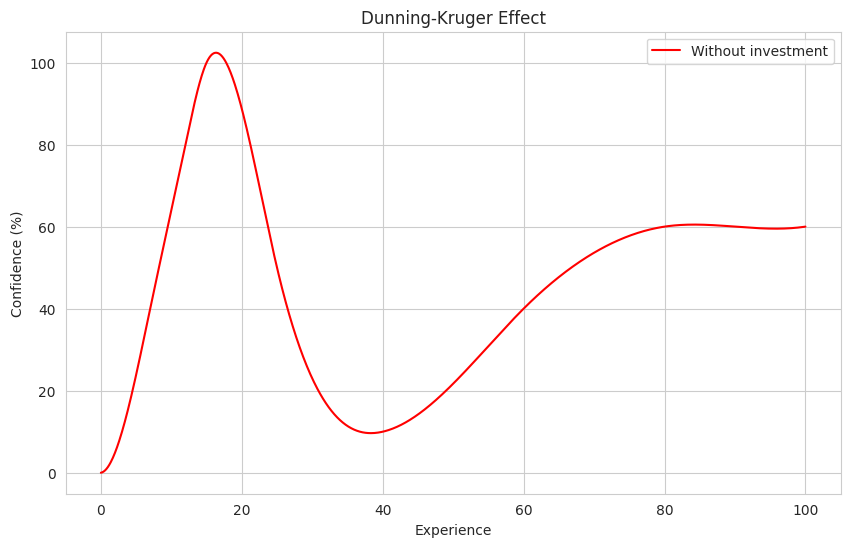

This figure's Python source:
import numpy as np
from scipy.interpolate import CubicSpline
import seaborn as sns
import matplotlib.pyplot as plt

points_no_investment = np.array([
    [0, 0],     # Start
    [3, 10],    # Initial rise
    [7, 40],    # Steeper rise
    [12, 80],   # Near peak
    [15, 100],  # Peak
    [25, 50],   # Decline
    [40, 10],   # Valley
    [60, 40],   # Recovery
    [80, 60],   # Plateau start
    [90, 60],   # Plateau middle
    [100, 60]   # End plateau
])

x = np.linspace(0, 100, 1000)
cs = CubicSpline(points_no_investment[:,0], points_no_investment[:,1])

plt.figure(figsize=(10, 6))
sns.set_style('whitegrid')
plt.plot(x, cs(x), label='Without investment', color='red')
plt.xlabel('Experience')
plt.ylabel('Confidence (%)')
plt.title('Dunning-Kruger Effect')
plt.legend()
plt.savefig('dunning_kruger_plot.png')
plt.close()
